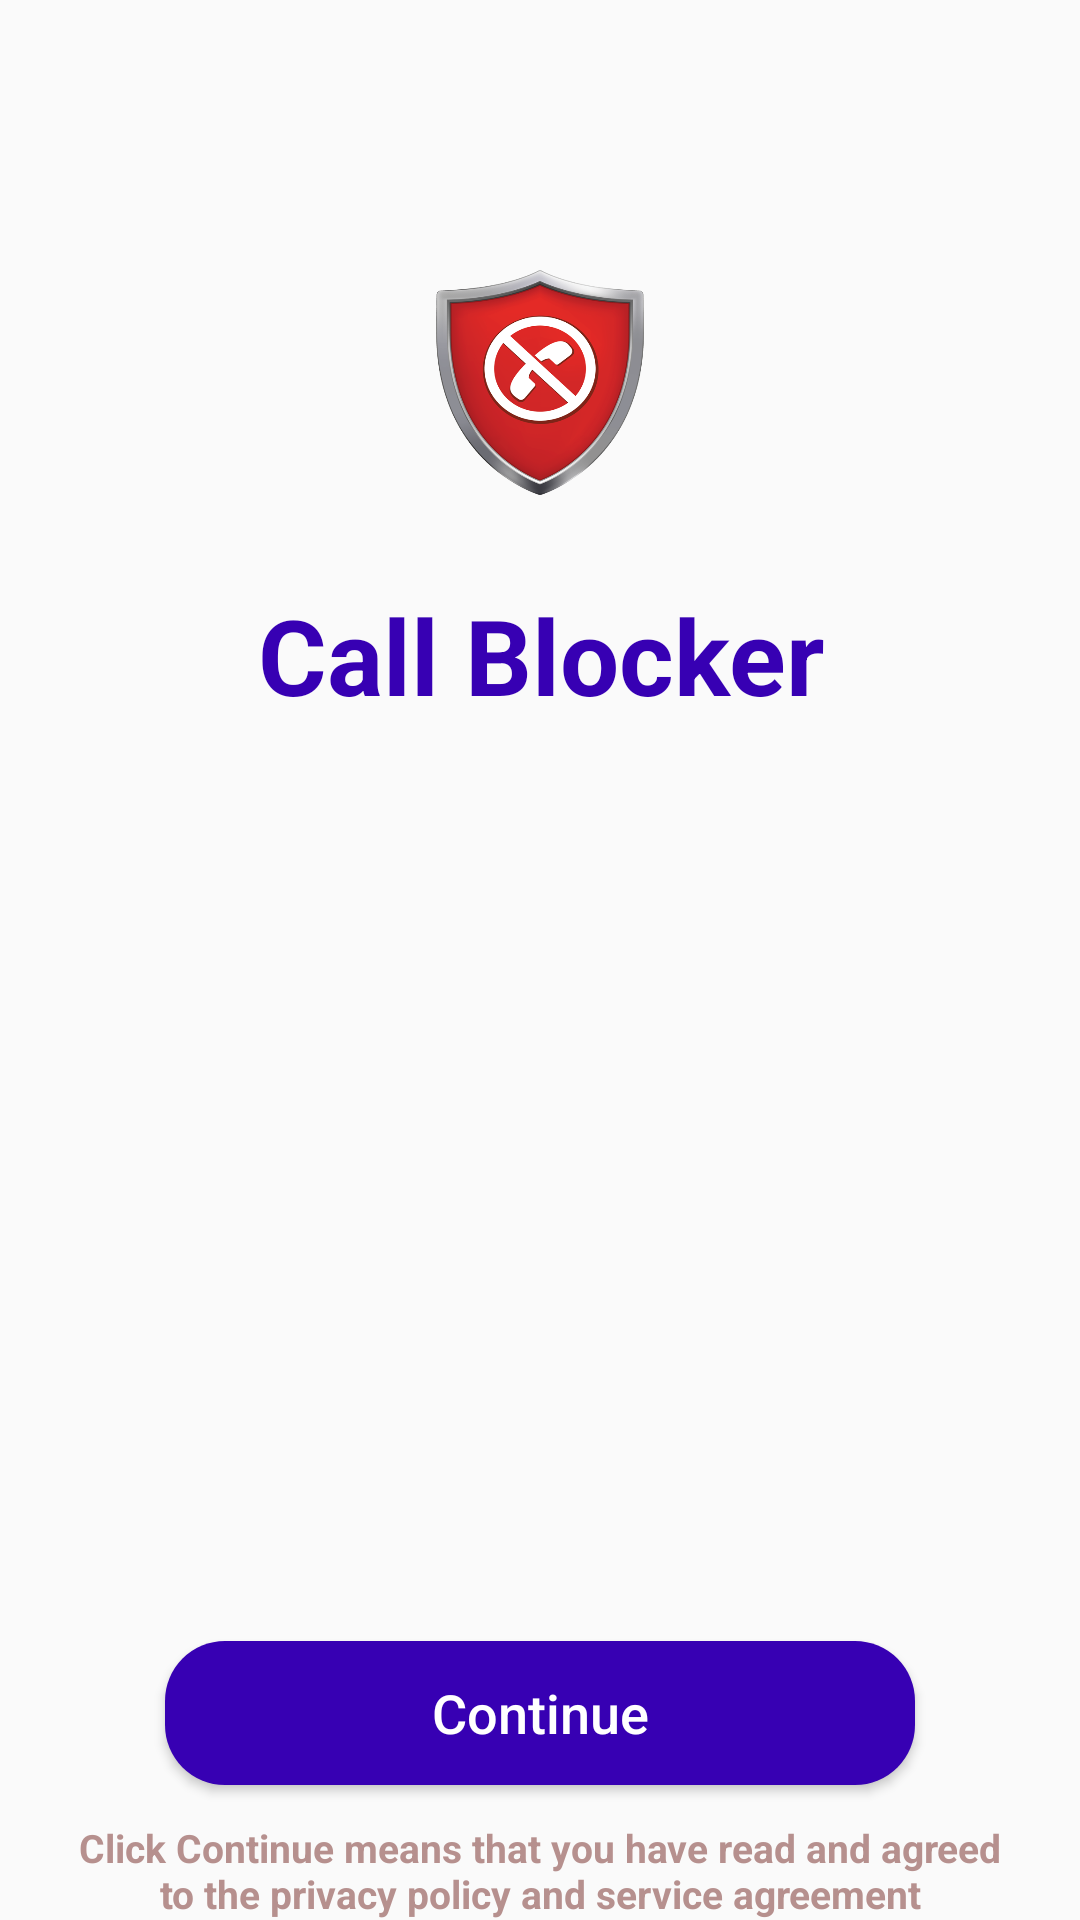

This screen was rendered from an Android layout file. Write that file and the resources it references.
<!-- AndroidManifest.xml: activity theme Theme.AppCompat.DayNight.NoActionBar -->
<!-- res/layout/activity_splash.xml -->
<?xml version="1.0" encoding="utf-8"?>
<RelativeLayout xmlns:android="http://schemas.android.com/apk/res/android"
    android:layout_width="match_parent" android:layout_height="match_parent">


    <ImageView
        android:id="@+id/callblock_img"
        android:layout_width="80dp"
        android:layout_height="75dp"
        android:layout_centerHorizontal="true"
        android:layout_gravity="center"
        android:layout_marginTop="90dp"
        android:background="@drawable/callblocker" />

    <TextView
        android:layout_below="@+id/callblock_img"
        android:layout_width="match_parent"
        android:layout_height="wrap_content"
        android:layout_marginTop="30dp"
        android:gravity="center_horizontal"
        android:text="Call Blocker"
        android:textAlignment="center"
        android:textColor="#3700B3"
        android:textSize="35sp"
        android:textStyle="bold" />

    <Button
        android:layout_above="@+id/privacy_policy"
        android:textAlignment="center"
        android:layout_width="250dp"
        android:layout_height="wrap_content"
        android:layout_gravity="center_horizontal"
        android:layout_marginTop="290dp"
        android:background="@drawable/btn_shape"
        android:layout_centerInParent="true"
        android:text="Continue"
        android:textAllCaps="false"
        android:id="@+id/continue_button"
        android:textColor="#ffffff"
        android:textSize="18sp" />

    <TextView
        android:id="@+id/privacy_policy"
        android:layout_width="match_parent"
        android:layout_height="wrap_content"
        android:layout_marginTop="12dp"
        android:gravity="center_horizontal"
        android:paddingLeft="20dp"
        android:paddingRight="20dp"
        android:text="Click Continue means that you have read and agreed to the privacy policy and service agreement"
        android:textAlignment="center"
        android:textColor="#B6908E"
        android:textSize="13sp"
        android:layout_alignParentBottom="true"
        android:textStyle="bold" />

</RelativeLayout>
<!-- resources referenced by this layout -->
<resources>
  <!-- drawable btn_shape (drawable) -->
  <?xml version="1.0" encoding="utf-8"?>
  <shape xmlns:android="http://schemas.android.com/apk/res/android" android:shape="rectangle">
  <corners
      android:radius="20dp"/>
      <solid android:color="#3700B3"/>
  </shape>
  <!-- drawable callblocker: png bitmap (drawable-v24, 133712 bytes) -->
</resources>
